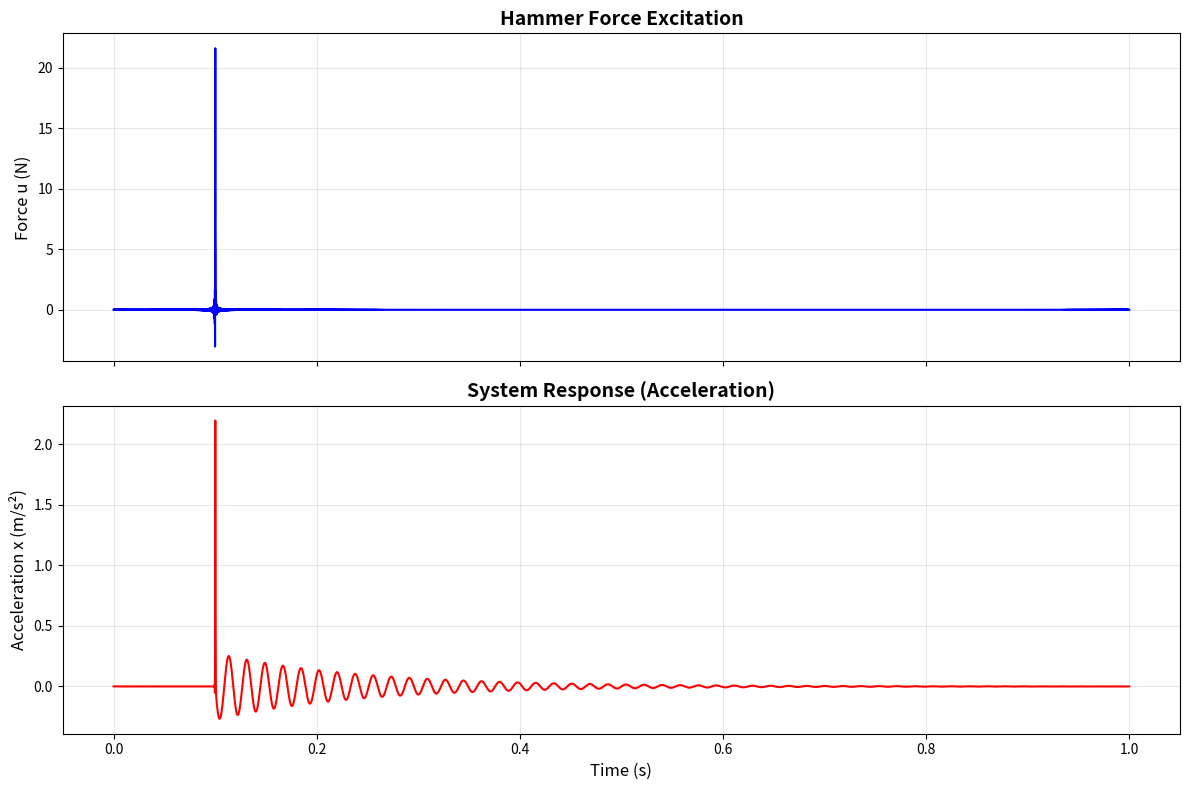
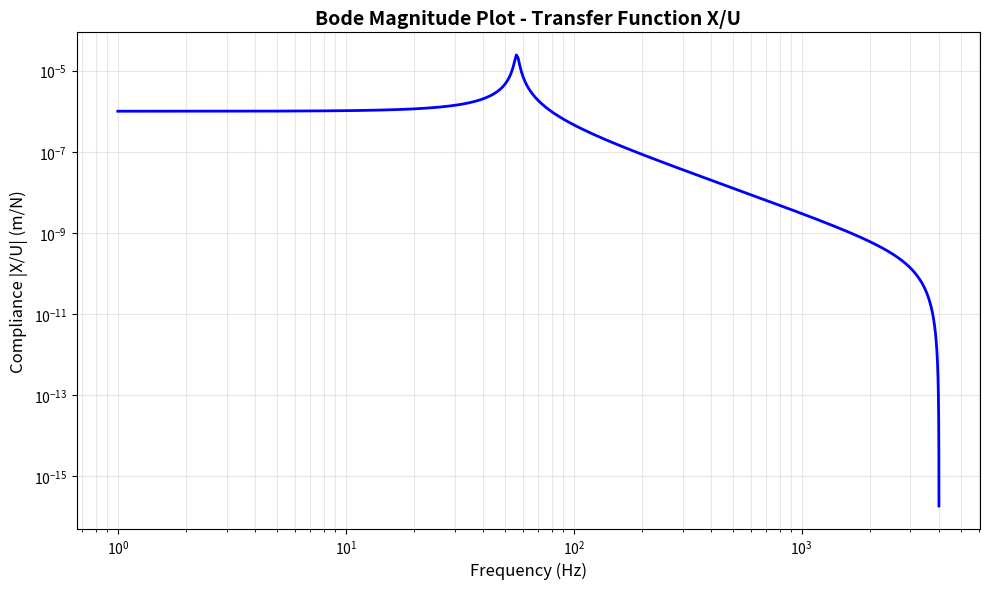
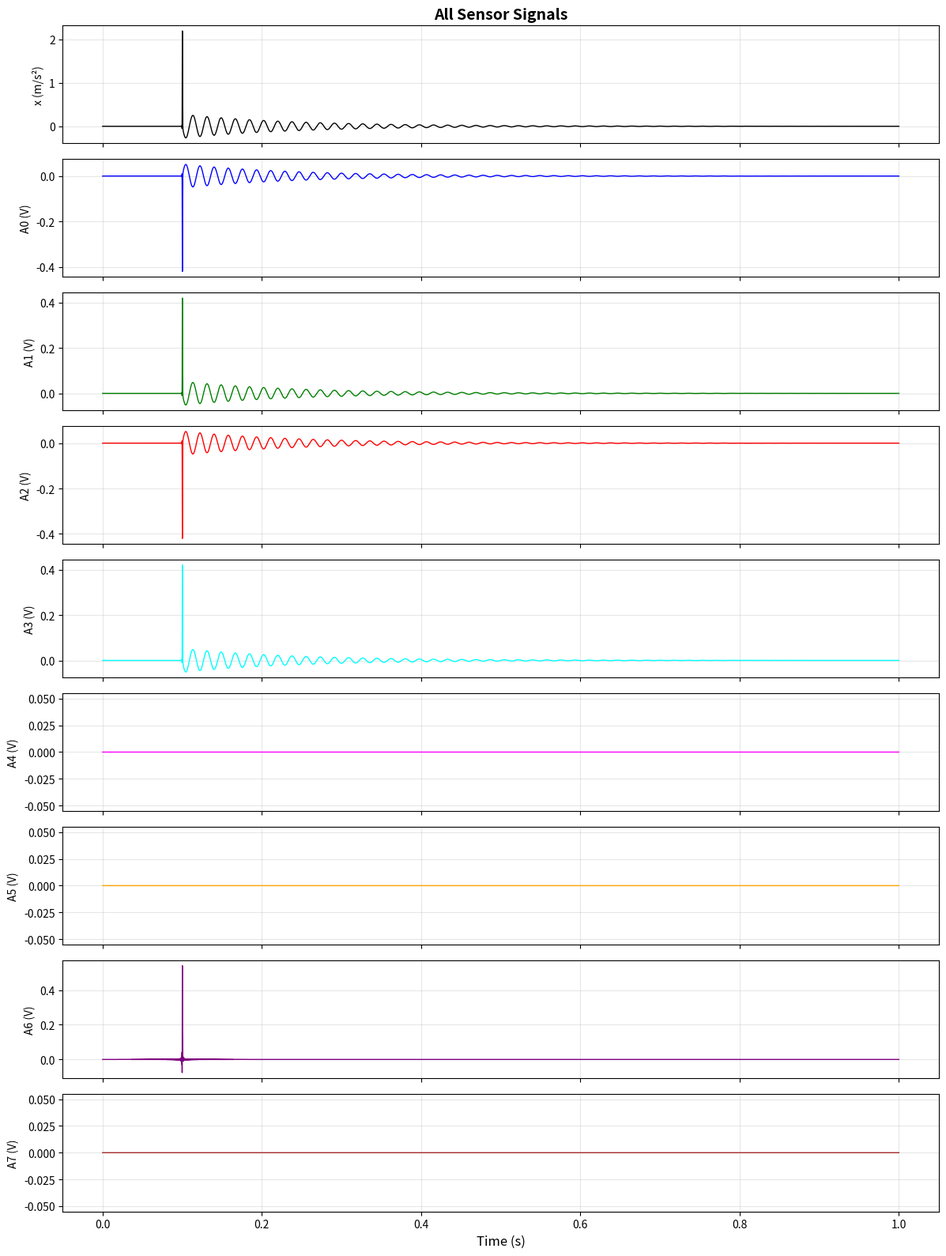

The matplotlib source for these figures, in order:
#!/usr/bin/env python3
"""
Mass-Spring-Damper System Simulator

Simulates a hammer-excited mass-spring-damper system and generates test data
compatible with frf_estimation.py. Produces CSV output files and visualization plots.

Author: MSD System Simulator
Version: 1.0
"""

import numpy as np
import matplotlib.pyplot as plt
import pandas as pd
from datetime import datetime
import os

# =============================================================================
# SYSTEM PARAMETERS
# =============================================================================

class SimulationParameters:
    """Container for simulation parameters."""
    
    def __init__(self):
        # Timing parameters
        self.fs = 8000           # Sampling rate (Hz)
        self.dt = 1 / self.fs    # Sampling time (s)
        self.T = 1               # Measurement time (s)
        
        # Mass-Spring-Damper parameters
        self.mass = 8.0                                                 # Mass (kg)
        self.stiffness = 1e6                                            # Spring stiffness (N/m)
        self.damping = 0.02 * 2 * np.sqrt(self.stiffness * self.mass)    # Damping coefficient (N·s/m)
        
        # Hammer parameters
        self.hammer_force = 50  # Hammer force magnitude (N)
        self.hammer_bandwidth = 1000  # Hammer bandwidth (Hz)
        
        # Geometric parameter
        self.alpha = 20.123 * np.pi / 180  # Angle (radians)
        
        # Sensor calibration (from frf_estimation.py)
        self.r_u = 1 / (2.5e-3 * 10)  # Force sensitivity (N/V)
        self.r_a = 5 * 9.81 / 10    # Accelerometer sensitivity (m/s²/V)
    
    def get_natural_frequency(self):
        """Calculate natural frequency in Hz."""
        omega_n = np.sqrt(self.stiffness / self.mass)
        return omega_n / (2 * np.pi)
    
    def get_damping_ratio(self):
        """Calculate damping ratio (dimensionless)."""
        omega_n = np.sqrt(self.stiffness / self.mass)
        return self.damping / (2 * self.mass * omega_n)

# =============================================================================
# SIGNAL GENERATION
# =============================================================================

def generate_hammer_signal(params):
    """
    Generate hammer excitation signal at t=0.1·T with first-order low-pass filter 
    applied in frequency domain.
    
    Parameters:
    -----------
    params : SimulationParameters
        Simulation parameters
        
    Returns:
    --------
    tuple : (time_array, hammer_force_raw, hammer_force_filtered)
    """
    # Generate time array
    N = int(params.T / params.dt)
    time = np.arange(N) * params.dt
    
    # Create impulse signal at t = 0.1·T
    impulse_index = int(0.1 * N)
    hammer_raw = np.zeros(N)
    hammer_raw[impulse_index] = params.hammer_force
    
    # Apply first-order low-pass filter in frequency domain
    # H_filter(jω) = ωc/(jω + ωc)
    
    # Take FFT of raw impulse
    U_raw = np.fft.fft(hammer_raw)
    
    # Generate frequency array
    frequencies = np.fft.fftfreq(N, params.dt)
    omega = 2 * np.pi * frequencies
    omega_c = 2 * np.pi * params.hammer_bandwidth
    
    # Create filter transfer function
    H_filter = np.zeros(N, dtype=complex)
    H_filter[0] = 1.0  # DC component
    H_filter[1:] = omega_c / (1j * omega[1:] + omega_c)
    
    # Apply filter in frequency domain
    U_filtered = U_raw * H_filter
    
    # Transform back to time domain (take real part to remove numerical noise)
    hammer_filtered = np.real(np.fft.ifft(U_filtered))
    
    return time, hammer_raw, hammer_filtered

# =============================================================================
# SYSTEM SIMULATION
# =============================================================================

def simulate_msd_system(time, force, params):
    """
    Simulate mass-spring-damper system using discrete-time z-transform approach.
    
    Uses bilinear transform (Tustin's method) to convert continuous system to discrete:
    - Continuous: H(s) = 1/(m·s² + c·s + k)
    - Bilinear transform: s = (2/T)·(z-1)/(z+1)
    - Results in: H(z) = (b₀ + b₁z⁻¹ + b₂z⁻²)/(1 + a₁z⁻¹ + a₂z⁻²)
    
    This gives position output for force input.
    
    Parameters:
    -----------
    time : array_like
        Time array
    force : array_like
        Input force signal (filtered)
    params : SimulationParameters
        System parameters
        
    Returns:
    --------
    tuple : (position, velocity, acceleration)
    """
    N = len(time)
    T = params.dt  # Sampling period
    m = params.mass
    c = params.damping
    k = params.stiffness
    
    # Calculate discrete transfer function coefficients using bilinear transform
    # H(s) = 1/(m·s² + c·s + k) with s = (2/T)·(z-1)/(z+1)
    
    # Normalization factor (denominator evaluated at z=1 equivalent)
    norm = 4*m + 2*c*T + k*T**2
    
    # Numerator coefficients: [b₀, b₁, b₂]
    b0 = T**2 / norm
    b1 = 2 * T**2 / norm
    b2 = T**2 / norm
    
    # Denominator coefficients: [1, a₁, a₂] (normalized so a₀ = 1)
    a1 = 2*(k*T**2 - 4*m) / norm
    a2 = (4*m - 2*c*T + k*T**2) / norm
    
    # Take FFT of input force
    U = np.fft.fft(force)
    
    # Generate frequency array and z values
    frequencies = np.fft.fftfreq(N, T)
    omega = 2 * np.pi * frequencies
    
    # Evaluate H(z) at z = e^(jωT) for each frequency
    # z = e^(j·2π·f·T)
    z = np.exp(1j * omega * T)
    z_inv = 1.0 / z  # z⁻¹
    z_inv2 = z_inv ** 2  # z⁻²
    
    # H(z) = (b₀ + b₁z⁻¹ + b₂z⁻²)/(1 + a₁z⁻¹ + a₂z⁻²)
    numerator = b0 + b1 * z_inv + b2 * z_inv2
    denominator = 1.0 + a1 * z_inv + a2 * z_inv2
    
    H_system = numerator / denominator
    
    # Handle DC component (f=0, z=1)
    # At DC, H(z=1) should give static deflection: 1/k
    # But we'll set to 0 to avoid drift in position
    H_system[0] = 0.0
    
    # Multiply in frequency domain: X_position = U · H(z)
    X_position = U * H_system
    
    # Transform back to time domain (position)
    position = np.real(np.fft.ifft(X_position))
    
    # Calculate velocity by differentiating position in frequency domain
    # X_velocity(jω) = jω · X_position(jω)
    X_velocity = 1j * omega * X_position
    velocity = np.real(np.fft.ifft(X_velocity))
    
    # Calculate acceleration by differentiating velocity in frequency domain
    # X_acceleration(jω) = jω · X_velocity(jω)
    X_acceleration = 1j * omega * X_velocity
    acceleration = np.real(np.fft.ifft(X_acceleration))
    
    return position, velocity, acceleration

# =============================================================================
# SENSOR MAPPING
# =============================================================================

def map_to_sensors(acceleration, force, params):
    """
    Map system outputs to sensor channels A0-A7.
    
    Parameters:
    -----------
    acceleration : array_like
        Acceleration signal (m/s²)
    force : array_like
        Force signal (N)
    params : SimulationParameters
        System parameters
        
    Returns:
    --------
    dict : Dictionary with sensor signals A0-A7
    """
    alpha = params.alpha
    r_u = params.r_u
    r_a = params.r_a
    # Convert acceleration to voltage (inverse of sensor calibration)
    # From frf_estimation.py: r_a = 5 * 9.81 / 10 (m/s²/V)
    x_volt = acceleration / r_a
    
    # Map to sensor channels
    A0 = -x_volt * np.cos(alpha)
    A1 = x_volt * np.cos(alpha)
    A2 = -x_volt * np.cos(alpha)
    A3 = x_volt * np.cos(alpha)
    A4 = np.zeros_like(acceleration)
    A5 = np.zeros_like(acceleration)
    A6 = force / r_u  # Convert force to voltage
    A7 = np.zeros_like(acceleration)
    
    return {
        'A0': A0,
        'A1': A1,
        'A2': A2,
        'A3': A3,
        'A4': A4,
        'A5': A5,
        'A6': A6,
        'A7': A7
    }

# =============================================================================
# FILE OUTPUT
# =============================================================================

def save_to_csv(time, sensors, params, position='X0_Y0_Z0', direction='x'):
    """
    Save sensor data to CSV file matching the expected format.
    
    Parameters:
    -----------
    time : array_like
        Time array
    sensors : dict
        Dictionary with sensor signals A0-A7
    params : SimulationParameters
        System parameters
    position : str
        Position string (e.g., 'X0_Y0_Z0')
    direction : str
        Direction ('x' or 'y')
        
    Returns:
    --------
    str : Filename of saved file
    """
    # Generate filename with timestamp
    timestamp = datetime.now().strftime('%Y-%m-%d_%H-%M-%S')
    filename = f"{timestamp}_{position}_{direction}.csv"
    filepath = os.path.join('data', filename)
    
    # Ensure data directory exists
    os.makedirs('data', exist_ok=True)
    
    # Calculate sample rate
    sample_rate = int(1 / params.dt)
    
    # Write CSV file with exact format
    with open(filepath, 'w') as f:
        # Line 1: Sample rate
        f.write(f'"Samples per sec. = {8*sample_rate}/1"\n')
        
        # Lines 2-4: Empty strings
        f.write('""\n')
        f.write('""\n')
        
        # Line 5: Headers
        f.write('"Time",' + ','.join(['""'] * 8) + '\n')
        
        # Line 6: Units
        f.write('"sec",' + ','.join(['"Volt"'] * 8) + '\n')
        
        # Lines 7+: Data
        for i in range(len(time)):
            f.write(f'{time[i]:.5f},')
            f.write(f' {sensors["A0"][i]:.5E},')
            f.write(f' {sensors["A1"][i]:.5E},')
            f.write(f' {sensors["A2"][i]:.5E},')
            f.write(f' {sensors["A3"][i]:.5E},')
            f.write(f' {sensors["A4"][i]:.5E},')
            f.write(f' {sensors["A5"][i]:.5E},')
            f.write(f' {sensors["A6"][i]:.5E},')
            f.write(f' {sensors["A7"][i]:.5E}\n')
    
    return filepath

# =============================================================================
# VISUALIZATION
# =============================================================================

def plot_time_signals(time, force, acceleration):
    """
    Plot time signals of force (u) and acceleration (x).
    
    Parameters:
    -----------
    time : array_like
        Time array
    force : array_like
        Force signal
    acceleration : array_like
        Acceleration signal
    """
    fig, ax = plt.subplots(2, 1, figsize=(12, 8), sharex=True)
    
    # Plot force
    ax[0].plot(time, force, 'b-', linewidth=1.5)
    ax[0].set_ylabel('Force u (N)', fontsize=12)
    ax[0].set_title('Hammer Force Excitation', fontsize=14, fontweight='bold')
    ax[0].grid(True, alpha=0.3)
    
    # Plot acceleration
    ax[1].plot(time, acceleration, 'r-', linewidth=1.5)
    ax[1].set_xlabel('Time (s)', fontsize=12)
    ax[1].set_ylabel('Acceleration x (m/s²)', fontsize=12)
    ax[1].set_title('System Response (Acceleration)', fontsize=14, fontweight='bold')
    ax[1].grid(True, alpha=0.3)
    
    plt.tight_layout()
    plt.show()

def plot_bode_magnitude(time, force, acceleration):
    """
    Plot Bode magnitude diagram (X/U transfer function).
    
    Parameters:
    -----------
    time : array_like
        Time array
    force : array_like
        Force signal
    acceleration : array_like
        Acceleration signal
    """
    # Perform FFT
    N = len(time)
    dt = time[1] - time[0]
    
    U = np.fft.fft(force)
    X_accel = np.fft.fft(acceleration)
    frequencies = np.fft.fftfreq(N, dt)
    
    # Double integration: acceleration -> displacement
    omega = 2 * np.pi * frequencies
    z = np.exp(1j * omega * dt)
    
    # Transfer function for double integration
    H = np.zeros_like(X_accel, dtype=complex)
    H[1:] = dt**2 / (1 - z[1:]**(-1))**2
    X = X_accel * H
    
    # Calculate transfer function X/U
    threshold = 1e-12
    U_magnitude = np.abs(U)
    valid_mask = U_magnitude > threshold
    
    G = np.zeros_like(X, dtype=complex)
    G[valid_mask] = X[valid_mask] / U[valid_mask]
    
    # Get positive frequencies only
    positive_freq_mask = frequencies > 0
    freq_pos = frequencies[positive_freq_mask]
    G_pos = G[positive_freq_mask]
    G_mag = np.abs(G_pos)
    
    # Remove invalid points
    valid_plot_mask = np.isfinite(G_mag) & (G_mag > 0)
    freq_plot = freq_pos[valid_plot_mask]
    G_plot = G_mag[valid_plot_mask]
    
    # Plot
    fig, ax = plt.subplots(figsize=(10, 6))
    ax.loglog(freq_plot, G_plot, 'b-', linewidth=2)
    ax.set_xlabel('Frequency (Hz)', fontsize=12)
    ax.set_ylabel('Compliance |X/U| (m/N)', fontsize=12)
    ax.set_title('Bode Magnitude Plot - Transfer Function X/U', fontsize=14, fontweight='bold')
    ax.grid(True, which='both', alpha=0.3)
    
    plt.tight_layout()
    plt.show()

def plot_all_sensors(time, acceleration, sensors):
    """
    Plot all sensor signals including acceleration.
    
    Parameters:
    -----------
    time : array_like
        Time array
    acceleration : array_like
        Acceleration signal
    sensors : dict
        Dictionary with sensor signals A0-A7
    """
    fig, axes = plt.subplots(9, 1, figsize=(12, 16), sharex=True)
    
    signals = [
        ('x (m/s²)', acceleration, 'black'),
        ('A0 (V)', sensors['A0'], 'blue'),
        ('A1 (V)', sensors['A1'], 'green'),
        ('A2 (V)', sensors['A2'], 'red'),
        ('A3 (V)', sensors['A3'], 'cyan'),
        ('A4 (V)', sensors['A4'], 'magenta'),
        ('A5 (V)', sensors['A5'], 'orange'),
        ('A6 (V)', sensors['A6'], 'purple'),
        ('A7 (V)', sensors['A7'], 'brown')
    ]
    
    for i, (label, signal, color) in enumerate(signals):
        axes[i].plot(time, signal, color=color, linewidth=1.0)
        axes[i].set_ylabel(label, fontsize=10)
        axes[i].grid(True, alpha=0.3)
        
        # Add title to first subplot
        if i == 0:
            axes[i].set_title('All Sensor Signals', fontsize=14, fontweight='bold')
    
    axes[-1].set_xlabel('Time (s)', fontsize=12)
    
    plt.tight_layout()
    plt.show()

# =============================================================================
# MAIN EXECUTION
# =============================================================================

def print_system_info(params):
    """Print system information."""
    print("\n" + "="*60)
    print("MASS-SPRING-DAMPER SYSTEM SIMULATOR")
    print("="*60)
    print("\nSimulation Parameters:")
    print(f"  Sampling time (dt):      {params.dt*1e6:.1f} µs")
    print(f"  Sampling rate:           {1/params.dt:.0f} Hz")
    print(f"  Measurement time:        {params.T:.2f} s")
    print(f"  Number of samples:       {int(params.T/params.dt)}")
    print("\nSystem Parameters:")
    print(f"  Mass (m):                {params.mass:.2f} kg")
    print(f"  Stiffness (k):           {params.stiffness:.0f} N/m")
    print(f"  Damping (c):             {params.damping:.2f} N·s/m")
    print(f"  Natural frequency:       {params.get_natural_frequency():.2f} Hz")
    print(f"  Damping ratio:           {params.get_damping_ratio():.4f}")
    print("\nExcitation Parameters:")
    print(f"  Hammer force:            {params.hammer_force:.1f} N")
    print(f"  Hammer bandwidth:        {params.hammer_bandwidth:.0f} Hz")
    print("="*60 + "\n")

def main():
    """Main execution function."""
    # Initialize parameters
    params = SimulationParameters()
    
    # Print system information
    print_system_info(params)
    
    # Generate hammer signal
    print("Generating hammer excitation signal...")
    time, force_raw, force = generate_hammer_signal(params)
    
    # Simulate MSD system
    print("Simulating mass-spring-damper system (discrete z-transform)...")
    position, velocity, acceleration = simulate_msd_system(time, force, params)
    
    # Map to sensors
    print("Mapping to sensor channels...")
    sensors = map_to_sensors(acceleration, force, params)
    
    # Save to CSV
    print("Saving data to CSV file...")
    filepath = save_to_csv(time, sensors, params)
    print(f"  File saved: {filepath}")
    
    # Generate plots
    print("\nGenerating plots...")
    print("  Plot 1: Time signals (u and x)")
    plot_time_signals(time, force, acceleration)
    
    print("  Plot 2: Bode magnitude plot")
    plot_bode_magnitude(time, force, acceleration)
    
    print("  Plot 3: All sensor signals")
    plot_all_sensors(time, acceleration, sensors)
    
    print("\nSimulation completed successfully!")
    print("="*60 + "\n")

if __name__ == "__main__":
    main()
